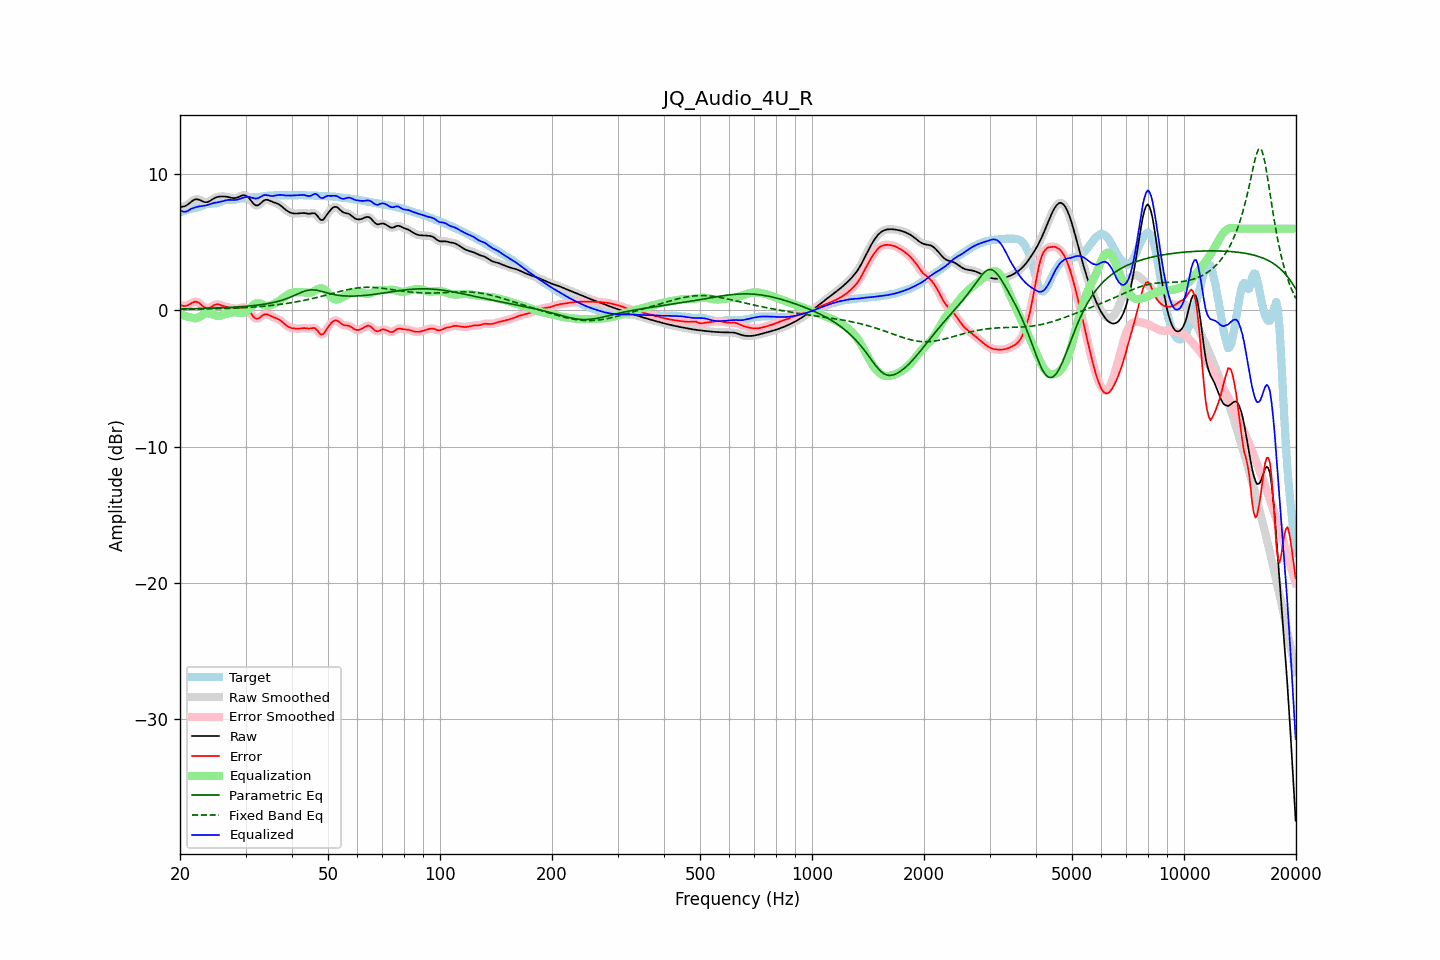

Values plotted in this chart, from the file beside it:
frequency, raw, error, smoothed, error_smoothed, equalization, parametric_eq, fixed_band_eq, equalized_raw, equalized_smoothed, target
20.00, 7.57, 0.38, 7.58, 0.39, -0.26, 0.10, 0.08, 7.31, 7.32, 7.19
20.20, 7.60, 0.36, 7.59, 0.35, -0.32, 0.10, 0.08, 7.28, 7.27, 7.24
20.40, 7.62, 0.33, 7.61, 0.33, -0.37, 0.10, 0.08, 7.25, 7.24, 7.28
20.61, 7.64, 0.31, 7.65, 0.32, -0.41, 0.11, 0.08, 7.23, 7.24, 7.33
20.81, 7.71, 0.34, 7.71, 0.34, -0.45, 0.11, 0.08, 7.26, 7.26, 7.37
21.02, 7.78, 0.38, 7.78, 0.38, -0.48, 0.11, 0.08, 7.31, 7.31, 7.40
21.23, 7.88, 0.45, 7.88, 0.45, -0.50, 0.11, 0.09, 7.38, 7.38, 7.43
21.44, 7.97, 0.52, 7.97, 0.52, -0.52, 0.12, 0.09, 7.46, 7.46, 7.45
21.66, 8.05, 0.58, 8.06, 0.58, -0.56, 0.12, 0.09, 7.50, 7.50, 7.47
21.87, 8.12, 0.63, 8.12, 0.62, -0.58, 0.12, 0.09, 7.55, 7.54, 7.50
22.09, 8.15, 0.63, 8.15, 0.63, -0.57, 0.13, 0.09, 7.58, 7.58, 7.52
22.31, 8.15, 0.60, 8.15, 0.60, -0.54, 0.13, 0.10, 7.61, 7.61, 7.55
22.54, 8.12, 0.53, 8.11, 0.53, -0.49, 0.13, 0.10, 7.63, 7.63, 7.58
22.76, 8.06, 0.44, 8.06, 0.43, -0.42, 0.14, 0.10, 7.65, 7.64, 7.63
22.99, 8.00, 0.33, 8.01, 0.33, -0.35, 0.14, 0.10, 7.66, 7.66, 7.68
23.22, 7.96, 0.23, 7.96, 0.23, -0.28, 0.14, 0.10, 7.67, 7.68, 7.73
23.45, 7.94, 0.17, 7.94, 0.17, -0.24, 0.15, 0.11, 7.70, 7.70, 7.77
23.69, 7.95, 0.15, 7.95, 0.15, -0.22, 0.15, 0.11, 7.73, 7.73, 7.80
23.92, 7.99, 0.17, 7.99, 0.17, -0.22, 0.15, 0.11, 7.77, 7.77, 7.82
24.16, 8.06, 0.23, 8.06, 0.23, -0.25, 0.16, 0.11, 7.81, 7.81, 7.83
24.40, 8.13, 0.30, 8.13, 0.30, -0.29, 0.16, 0.12, 7.85, 7.85, 7.83
24.65, 8.21, 0.37, 8.21, 0.37, -0.33, 0.17, 0.12, 7.88, 7.87, 7.84
24.89, 8.27, 0.42, 8.27, 0.42, -0.37, 0.17, 0.12, 7.90, 7.90, 7.85
25.14, 8.31, 0.44, 8.31, 0.44, -0.39, 0.18, 0.12, 7.92, 7.92, 7.87
25.39, 8.34, 0.44, 8.34, 0.43, -0.40, 0.18, 0.13, 7.94, 7.94, 7.91
25.65, 8.35, 0.40, 8.35, 0.40, -0.39, 0.19, 0.13, 7.96, 7.97, 7.96
25.91, 8.36, 0.35, 8.36, 0.35, -0.37, 0.19, 0.13, 7.99, 8.00, 8.01
26.16, 8.36, 0.31, 8.36, 0.31, -0.33, 0.20, 0.14, 8.03, 8.03, 8.05
26.43, 8.35, 0.27, 8.35, 0.27, -0.29, 0.20, 0.14, 8.06, 8.06, 8.08
26.69, 8.34, 0.24, 8.34, 0.24, -0.25, 0.21, 0.14, 8.09, 8.09, 8.10
26.96, 8.32, 0.22, 8.32, 0.22, -0.21, 0.21, 0.15, 8.10, 8.10, 8.10
27.23, 8.29, 0.20, 8.29, 0.19, -0.18, 0.22, 0.15, 8.11, 8.11, 8.09
27.50, 8.26, 0.17, 8.26, 0.17, -0.16, 0.23, 0.16, 8.10, 8.10, 8.09
27.77, 8.24, 0.14, 8.24, 0.14, -0.14, 0.23, 0.16, 8.10, 8.10, 8.10
28.05, 8.23, 0.12, 8.24, 0.12, -0.14, 0.24, 0.17, 8.09, 8.10, 8.12
28.33, 8.26, 0.11, 8.26, 0.11, -0.15, 0.25, 0.17, 8.11, 8.11, 8.15
28.62, 8.29, 0.12, 8.30, 0.12, -0.16, 0.25, 0.18, 8.13, 8.13, 8.17
28.90, 8.35, 0.15, 8.35, 0.15, -0.18, 0.26, 0.18, 8.17, 8.17, 8.20
29.19, 8.40, 0.19, 8.40, 0.19, -0.19, 0.27, 0.19, 8.21, 8.21, 8.21
29.48, 8.44, 0.22, 8.44, 0.21, -0.19, 0.28, 0.19, 8.26, 8.25, 8.22
29.78, 8.44, 0.21, 8.44, 0.22, -0.16, 0.29, 0.20, 8.28, 8.29, 8.23
30.08, 8.42, 0.18, 8.41, 0.18, -0.10, 0.30, 0.21, 8.32, 8.31, 8.24
30.38, 8.34, 0.10, 8.34, 0.09, -0.02, 0.31, 0.21, 8.33, 8.32, 8.25
30.68, 8.23, -0.04, 8.22, -0.04, 0.09, 0.32, 0.22, 8.32, 8.32, 8.27
30.99, 8.08, -0.20, 8.08, -0.20, 0.21, 0.33, 0.23, 8.29, 8.29, 8.28
31.30, 7.93, -0.37, 7.93, -0.37, 0.33, 0.34, 0.24, 8.25, 8.25, 8.29
31.61, 7.80, -0.50, 7.80, -0.50, 0.42, 0.35, 0.24, 8.22, 8.22, 8.30
31.93, 7.71, -0.59, 7.72, -0.58, 0.49, 0.37, 0.25, 8.20, 8.21, 8.30
32.24, 7.70, -0.61, 7.70, -0.61, 0.52, 0.38, 0.26, 8.22, 8.22, 8.31
32.57, 7.74, -0.58, 7.75, -0.57, 0.52, 0.40, 0.27, 8.25, 8.26, 8.32
32.89, 7.84, -0.50, 7.84, -0.50, 0.49, 0.41, 0.28, 8.33, 8.32, 8.33
33.22, 7.94, -0.41, 7.94, -0.41, 0.44, 0.43, 0.29, 8.39, 8.39, 8.35
33.55, 8.05, -0.33, 8.04, -0.33, 0.40, 0.45, 0.30, 8.44, 8.44, 8.37
33.89, 8.10, -0.29, 8.10, -0.29, 0.36, 0.46, 0.32, 8.46, 8.46, 8.39
34.23, 8.11, -0.29, 8.11, -0.29, 0.34, 0.48, 0.33, 8.46, 8.45, 8.40
34.57, 8.09, -0.32, 8.09, -0.32, 0.34, 0.50, 0.34, 8.44, 8.43, 8.41
34.92, 8.04, -0.38, 8.04, -0.38, 0.37, 0.53, 0.35, 8.41, 8.41, 8.42
35.27, 7.99, -0.44, 7.99, -0.44, 0.40, 0.55, 0.36, 8.39, 8.40, 8.43
35.62, 7.94, -0.49, 7.94, -0.49, 0.46, 0.58, 0.38, 8.40, 8.40, 8.43
35.97, 7.90, -0.54, 7.90, -0.54, 0.52, 0.60, 0.39, 8.42, 8.42, 8.44
... 635 more rows
